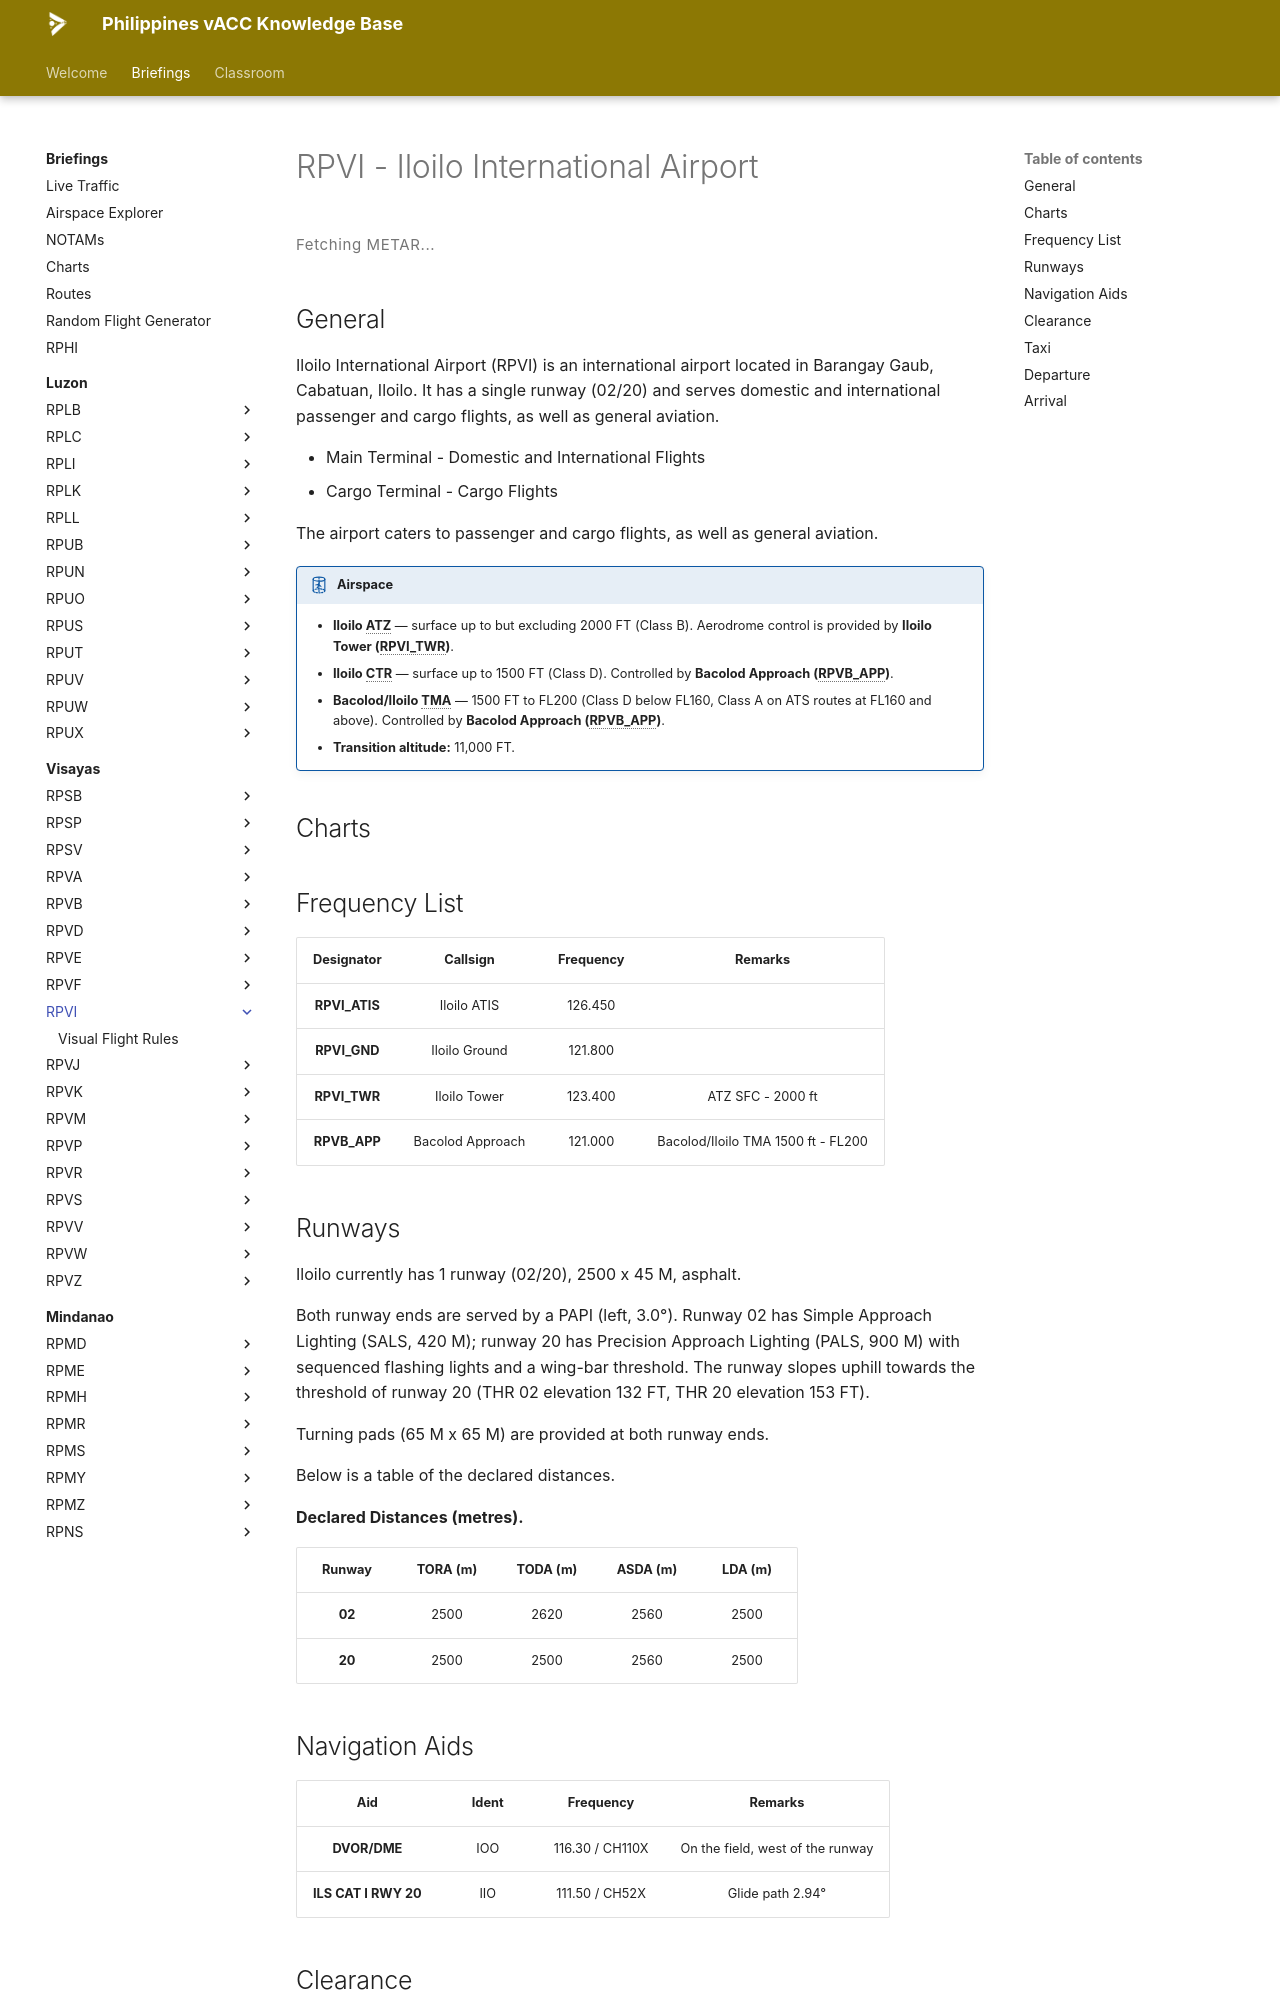

repository: vatsimph/learn · page: briefings/visayas/RPVI/index.html · generator: mkdocs

# RPVI - Iloilo International Airport

<div class="metar-widget" data-icao="RPVI">
<style>
.metar-widget {
  margin: 1rem 0;
}
.metar-card {
  display: flex;
  flex-direction: column;
  gap: 0.45rem;
  padding: 0.75rem 1rem;
  border: 1px solid var(--md-default-fg-color--lightest);
  border-left: 4px solid var(--md-primary-fg-color, #4051b5);
  border-radius: 4px;
  background: var(--md-code-bg-color);
}
.metar-raw {
  font-family: var(--md-code-font, monospace);
  font-size: 0.75rem;
  line-height: 1.7;
  color: var(--md-default-fg-color);
  white-space: pre-wrap;
  letter-spacing: 0.02em;
}
.metar-loading {
  font-size: 0.75rem;
  color: var(--md-default-fg-color--light);
  letter-spacing: 0.04em;
  padding: 0.25rem 0;
}
</style>

<div class="metar-loading" id="metar-loading-RPVI">Fetching METAR...</div>
<div class="metar-card" id="metar-card-RPVI" style="display:none;"></div>
</div>

<script>
(function () {
  var ICAO = "RPVI";
  var loadingEl = document.getElementById("metar-loading-" + ICAO);
  var cardEl    = document.getElementById("metar-card-" + ICAO);

  function render(metar) {
    cardEl.innerHTML = '<div class="metar-raw">' + metar + '</div>';
    cardEl.style.display = "";
    loadingEl.style.display = "none";
  }

  function renderError(msg) {
    cardEl.innerHTML = '<div class="metar-raw" style="color:#b71c1c;">' + msg + '</div>';
    cardEl.style.display = "";
    loadingEl.style.display = "none";
  }

  function fetchMetar() {
    fetch("https://metar.vatsim.net/" + ICAO + "?format=json")
      .then(function(r) {
        if (!r.ok) throw new Error("HTTP " + r.status);
        return r.json();
      })
      .then(function(data) {
        if (!data || !data.length || !data[0].metar) {
          renderError("No METAR available for " + ICAO + ".");
          return;
        }
        render(data[0].metar);
      })
      .catch(function(e) {
        renderError(e.message || "Network error.");
      });
  }

  fetchMetar();
  setInterval(fetchMetar, 5000);
})();
</script>

## General
Iloilo International Airport (RPVI) is an international airport located in Barangay Gaub, Cabatuan, Iloilo. It has a single runway (02/20) and serves domestic and international passenger and cargo flights, as well as general aviation.

- Main Terminal - Domestic and International Flights
- Cargo Terminal - Cargo Flights

The airport caters to passenger and cargo flights, as well as general aviation.

!!! airspace "Airspace"

    - **Iloilo ATZ** — surface up to but excluding 2000 FT (Class B). Aerodrome control is provided by **Iloilo Tower (RPVI_TWR)**.
    - **Iloilo CTR** — surface up to 1500 FT (Class D). Controlled by **Bacolod Approach (RPVB_APP)**.
    - **Bacolod/Iloilo TMA** — 1500 FT to FL200 (Class D below FL160, Class A on ATS routes at FL160 and above). Controlled by **Bacolod Approach (RPVB_APP)**.
    - **Transition altitude:** 11,000 FT.

## Charts
<div class="chart-picker" data-icao="RPVI"></div>

## Frequency List
<table>
  <thead>
    <tr>
      <th style="text-align:center">Designator</th>
      <th style="text-align:center">Callsign</th>
      <th style="text-align:center">Frequency</th>
      <th style="text-align:center">Remarks</th>
    </tr>
  </thead>
  <tbody>
    <tr>
      <td style="text-align:center"><strong>RPVI_ATIS</strong></td>
      <td style="text-align:center">Iloilo ATIS</td>
      <td style="text-align:center">126.450</td>
      <td style="text-align:center"></td>
    </tr>
    <tr>
      <td style="text-align:center"><strong>RPVI_GND</strong></td>
      <td style="text-align:center">Iloilo Ground</td>
      <td style="text-align:center">121.800</td>
      <td style="text-align:center"></td>
    </tr>
    <tr>
      <td style="text-align:center"><strong>RPVI_TWR</strong></td>
      <td style="text-align:center">Iloilo Tower</td>
      <td style="text-align:center">123.400</td>
      <td style="text-align:center">ATZ SFC - 2000 ft</td>
    </tr>
    <tr>
      <td style="text-align:center"><strong>RPVB_APP</strong></td>
      <td style="text-align:center">Bacolod Approach</td>
      <td style="text-align:center">121.000</td>
      <td style="text-align:center">Bacolod/Iloilo TMA 1500 ft - FL200</td>
    </tr>
  </tbody>
</table>
